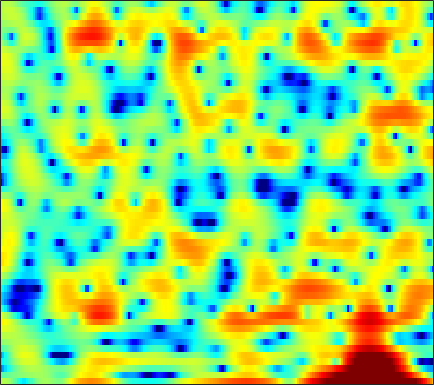

Source data for this figure (header and first rows):
2.0587, 1.9755, 1.7293, 1.2782, 0.81814, -0.024267, -1.1015, -2.0564, -3.4772, -4.9082, -5.7492, -5.6925, -4.8108, -3.507, -2.4839, -1.2488, -0.24103, 0.33267, 0.88492, 1.2159, 1.3394, 1.3289, 1.1726, 0.86204
-2.112, -1.78, -1.377, -1.026, -0.7935, -0.5275, -0.3052, -0.1633, 0.0158, 0.1942, 0.3766, 0.515, 0.7042, 0.8962, 1.036, 1.195, 1.306, 1.348, 1.34, 1.244, 1.051, 0.8373, 0.4657, 0.002255
-10.58, -8.568, -6.402, -4.665, -3.574, -2.351, -1.346, -0.7138, 0.002012, 0.5828, 1.045, 1.317, 1.588, 1.767, 1.847, 1.88, 1.831, 1.741, 1.56, 1.314, 1.016, 0.7724, 0.4311, 0.0898
-5.877, -5.018, -3.757, -2.489, -1.57, -0.4247, 0.58, 1.236, 1.98, 2.567, 2.995, 3.207, 3.341, 3.32, 3.202, 2.91, 2.453, 2.006, 1.268, 0.3785, -0.6639, -1.535, -2.794, -4.141
-9.586, -6.965, -4.272, -2.187, -0.8986, 0.5353, 1.691, 2.394, 3.132, 3.662, 3.995, 4.115, 4.102, 3.893, 3.606, 3.033, 2.221, 1.438, 0.141, -1.493, -3.566, -5.496, -8.786, -13.42
-2.708, -2.086, -1.16, -0.2271, 0.4229, 1.204, 1.866, 2.273, 2.689, 2.96, 3.093, 3.102, 2.989, 2.73, 2.442, 1.928, 1.264, 0.6703, -0.2381, -1.277, -2.423, -3.316, -4.498, -5.551
0.3523, 0.5533, 0.8433, 1.133, 1.334, 1.568, 1.751, 1.849, 1.921, 1.92, 1.839, 1.726, 1.504, 1.203, 0.9318, 0.5133, 0.0462, -0.3266, -0.8456, -1.369, -1.87, -2.216, -2.625, -2.947
1.808, 1.951, 2.083, 2.154, 2.169, 2.137, 2.046, 1.94, 1.759, 1.522, 1.232, 0.9813, 0.606, 0.1842, -0.1595, -0.6476, -1.151, -1.536, -2.047, -2.517, -2.902, -3.115, -3.284, -3.298
3.594, 3.613, 3.534, 3.352, 3.161, 2.849, 2.466, 2.14, 1.667, 1.165, 0.6456, 0.2517, -0.273, -0.8073, -1.231, -1.857, -2.595, -3.238, -4.233, -5.345, -6.461, -7.131, -7.425, -6.852
5.319, 5.051, 4.572, 3.965, 3.437, 2.651, 1.781, 1.084, 0.1111, -0.8727, -1.791, -2.38, -2.943, -3.235, -3.315, -3.39, -3.596, -3.919, -4.74, -6.258, -8.892, -11.88, -15.24, -10.93
3.739, 3.032, 1.956, 0.7239, -0.2893, -1.698, -3.092, -4.171, -5.772, -7.74, -10.47, -13.45, -17.69, -14.98, -11.4, -7.839, -5.448, -4.137, -2.906, -2.107, -1.506, -1.048, -0.3938, 0.495
-2.239, -3.493, -5.581, -8.211, -10.59, -14.03, -16.14, -16.08, -15.1, -14.44, -14.3, -14.32, -13.98, -12.71, -11.24, -8.985, -6.794, -5.309, -3.61, -2.121, -0.7698, 0.149, 1.289, 2.329
-6.381, -7.546, -9.53, -11.98, -14.19, -17.41, -19.06, -18.59, -17.18, -15.82, -14.59, -13.71, -12.62, -11.55, -10.61, -9.181, -7.63, -6.448, -4.881, -3.288, -1.699, -0.5889, 0.8072, 2.09
-6.493, -7.171, -8.409, -9.881, -11.06, -12.65, -14.05, -14.97, -15.71, -15.86, -15.53, -15.11, -14.55, -13.9, -13.39, -12.47, -11.25, -9.975, -7.892, -5.585, -3.34, -1.793, 0.07235, 1.718
-4.086, -4.733, -6.024, -7.734, -9.276, -11.97, -15.76, -19.7, -27.58, -25.14, -19.89, -17.97, -16.77, -16.73, -17.75, -21.72, -36.11, -22.2, -13.56, -8.427, -4.801, -2.658, -0.2645, 1.641
-0.7673, -1.396, -2.48, -3.901, -5.148, -7.014, -8.998, -10.46, -11.94, -12.48, -12.3, -11.96, -11.46, -11.21, -11.13, -10.87, -10.12, -9.102, -7.191, -4.951, -2.825, -1.369, 0.3851, 1.882
2.249, 1.731, 0.9201, -0.07009, -0.8886, -2.019, -3.171, -3.998, -4.953, -5.716, -6.296, -6.537, -6.632, -6.547, -6.31, -5.761, -5.034, -4.356, -3.3, -2.144, -1.025, -0.1866, 0.8179, 1.688
4.727, 4.264, 3.534, 2.679, 1.941, 0.843, -0.3679, -1.324, -2.671, -4.018, -5.288, -6.091, -6.787, -6.85, -6.469, -5.587, -4.517, -3.659, -2.545, -1.557, -0.701, -0.1205, 0.5063, 0.9282
6.254, 5.854, 5.179, 4.361, 3.62, 2.456, 1.061, -0.186, -2.18, -4.696, -8.04, -11.59, -18.92, -17.86, -12.82, -8.665, -5.971, -4.469, -2.969, -1.895, -1.086, -0.6852, -0.3761, -0.2954
6.031, 5.805, 5.361, 4.741, 4.159, 3.195, 1.988, 0.9191, -0.7118, -2.606, -4.647, -6.128, -7.64, -7.929, -7.366, -6.186, -4.92, -4.059, -3.141, -2.456, -2.013, -1.897, -1.984, -2.288
4.673, 4.84, 4.907, 4.728, 4.446, 3.847, 3.02, 2.264, 1.093, -0.2014, -1.511, -2.423, -3.452, -4.078, -4.295, -4.22, -3.839, -3.507, -3.076, -2.766, -2.76, -2.928, -3.432, -4.358
3.017, 3.912, 4.7, 5.064, 5.076, 4.781, 4.16, 3.478, 2.279, 0.7575, -1.119, -2.735, -5.048, -7.114, -7.771, -7.027, -5.482, -4.396, -3.259, -2.591, -2.436, -2.589, -3.28, -4.623
2.134, 3.199, 4.141, 4.659, 4.781, 4.633, 4.123, 3.505, 2.361, 0.7929, -1.319, -3.361, -7.002, -11.68, -13.48, -10.07, -6.676, -4.9, -3.287, -2.359, -1.872, -1.828, -2.12, -2.707
2.117, 2.66, 3.2, 3.479, 3.536, 3.396, 3.019, 2.595, 1.83, 0.8799, -0.2123, -1.09, -2.167, -3.025, -3.389, -3.464, -3.211, -2.901, -2.501, -2.18, -1.979, -1.934, -1.964, -2.105
2.421, 2.669, 2.887, 2.938, 2.878, 2.664, 2.327, 2.006, 1.498, 0.9465, 0.3759, -0.05265, -0.5774, -1.043, -1.324, -1.64, -1.867, -1.998, -2.151, -2.25, -2.357, -2.391, -2.389, -2.396
3.341, 3.398, 3.316, 3.096, 2.835, 2.39, 1.879, 1.476, 0.9883, 0.5593, 0.226, 0.02525, -0.2371, -0.4953, -0.7271, -1.115, -1.592, -2.026, -2.64, -3.232, -3.679, -3.811, -3.723, -3.369
4.765, 4.61, 4.202, 3.563, 2.929, 1.891, 0.6738, -0.2447, -1.25, -1.69, -1.502, -1.112, -0.5622, -0.2123, -0.1676, -0.4238, -1.15, -2.024, -3.728, -6.187, -9.033, -10.29, -8.665, -5.771
4.755, 4.479, 3.924, 3.034, 2.1, 0.3378, -2.3, -5.303, -12.54, -16.89, -7.632, -4.274, -1.58, -0.09178, 0.5003, 0.7013, 0.298, -0.3996, -1.941, -4.159, -6.76, -7.774, -6.404, -3.815
1.15, 1.054, 0.8617, 0.4904, 0.0612, -0.7624, -1.854, -2.777, -3.763, -3.867, -2.93, -1.896, -0.5927, 0.3801, 0.8887, 1.216, 1.225, 1.037, 0.6137, 0.0818, -0.3439, -0.532, -0.5281, -0.267
-4.536, -4.066, -3.319, -2.54, -2.036, -1.489, -1.091, -0.8227, -0.4955, -0.09031, 0.382, 0.7721, 1.267, 1.679, 1.905, 2.07, 2.076, 1.982, 1.773, 1.479, 1.143, 0.8782, 0.5422, 0.1916
-15.23, -11.88, -8.144, -5.436, -3.87, -2.217, -0.9404, -0.1666, 0.6864, 1.376, 1.939, 2.271, 2.615, 2.849, 2.924, 2.925, 2.787, 2.611, 2.267, 1.844, 1.316, 0.8907, 0.2414, -0.4912
-12.87, -10.76, -7.834, -5.292, -3.684, -1.917, -0.4729, 0.4146, 1.4, 2.166, 2.738, 3.051, 3.315, 3.405, 3.371, 3.178, 2.84, 2.489, 1.896, 1.177, 0.386, -0.259, -1.141, -2.012
-6.656, -5.838, -4.617, -3.244, -2.203, -0.8944, 0.313, 1.108, 2.015, 2.717, 3.216, 3.468, 3.619, 3.547, 3.38, 2.964, 2.36, 1.764, 0.8028, -0.3937, -1.74, -2.897, -4.341, -5.516
-5.039, -4.652, -3.82, -2.759, -1.843, -0.573, 0.651, 1.468, 2.409, 3.104, 3.565, 3.735, 3.75, 3.522, 3.185, 2.547, 1.681, 0.8979, -0.3597, -1.917, -3.996, -6.037, -10.16, -18.36
-7.919, -8.507, -8.043, -6.117, -4.327, -2.048, -0.1735, 0.9828, 2.144, 2.951, 3.388, 3.474, 3.29, 2.808, 2.22, 1.225, 0.02366, -0.9195, -2.128, -3.152, -4.083, -4.707, -5.59, -5.977
-12.21, -16.64, -17.76, -10.49, -6.85, -3.434, -1.083, 0.2222, 1.427, 2.173, 2.468, 2.442, 2.029, 1.143, 0.1918, -1.631, -4.12, -6.55, -9.589, -9.53, -6.886, -5.122, -3.128, -1.605
-7.165, -6.898, -6.216, -4.945, -3.817, -2.329, -1.063, -0.3355, 0.4025, 0.7698, 0.8442, 0.7016, 0.2446, -0.5727, -1.456, -3.061, -5.299, -7.346, -9.952, -9.396, -6.39, -4.276, -1.887, -0.07237
-6.127, -5.114, -3.959, -2.983, -2.349, -1.683, -1.209, -1.008, -0.9208, -1.031, -1.272, -1.543, -1.917, -2.239, -2.511, -2.824, -3.086, -3.187, -3.065, -2.578, -1.742, -0.9624, 0.08055, 1.148
-4.335, -3.254, -2.142, -1.429, -1.104, -0.9453, -1.088, -1.379, -2.101, -3.071, -4.26, -5.101, -5.799, -5.685, -5.078, -4.035, -2.965, -2.261, -1.382, -0.5992, 0.1199, 0.648, 1.288, 1.887
-0.4177, 0.1045, 0.5765, 0.7984, 0.7712, 0.4785, -0.1735, -0.898, -2.35, -4.481, -7.774, -11.78, -24.38, -15.27, -9.719, -5.712, -3.192, -1.894, -0.6275, 0.2334, 0.7864, 1.098, 1.368, 1.552
2.561, 2.703, 2.717, 2.557, 2.288, 1.743, 0.9537, 0.1865, -0.9808, -2.39, -3.901, -4.92, -5.681, -5.215, -4.183, -2.654, -1.292, -0.4577, 0.2558, 0.6049, 0.5231, 0.1889, -0.531, -1.464
3.509, 3.498, 3.339, 2.94, 2.498, 1.705, 0.7647, -0.001856, -0.9546, -1.666, -2.078, -2.094, -1.786, -1.25, -0.7208, 0.003465, 0.6179, 0.9492, 1.115, 0.8802, 0.169, -0.8101, -2.953, -6.579
2.835, 2.908, 2.727, 2.168, 1.491, 0.2065, -1.558, -3.169, -5.534, -7.028, -6.319, -4.935, -2.978, -1.327, -0.3721, 0.6446, 1.344, 1.638, 1.783, 1.57, 1.032, 0.4217, -0.6552, -1.909
1.415, 1.716, 1.694, 1.241, 0.5739, -0.8022, -2.901, -5.129, -9.397, -13.85, -10.6, -7.139, -3.953, -1.78, -0.617, 0.5087, 1.238, 1.573, 1.771, 1.74, 1.496, 1.207, 0.7906, 0.3551
0.8452, 1.246, 1.467, 1.348, 1.045, 0.3779, -0.5092, -1.221, -2.099, -2.573, -2.437, -2.025, -1.248, -0.446, 0.1098, 0.6845, 1.072, 1.247, 1.294, 1.172, 0.8688, 0.5449, 0.001799, -0.5497
1.4, 1.79, 2.118, 2.198, 2.126, 1.883, 1.519, 1.206, 0.8185, 0.503, 0.3316, 0.2843, 0.3372, 0.4632, 0.5796, 0.7141, 0.794, 0.7821, 0.6483, 0.317, -0.2175, -0.7703, -1.789, -3.122
2.259, 2.654, 2.969, 3.077, 3.03, 2.821, 2.465, 2.113, 1.596, 1.053, 0.5176, 0.19, -0.1366, -0.2918, -0.3264, -0.2596, -0.1711, -0.1505, -0.2202, -0.4894, -0.9964, -1.605, -2.729, -4.446
3.039, 3.39, 3.639, 3.667, 3.537, 3.161, 2.565, 1.98, 0.978, -0.2242, -1.562, -2.545, -3.58, -3.94, -3.718, -3.046, -2.301, -1.827, -1.415, -1.232, -1.328, -1.562, -2.049, -2.692
3.6, 3.83, 3.951, 3.847, 3.621, 3.098, 2.294, 1.499, 0.04461, -2.007, -4.905, -8.071, -15.01, -17.24, -11.56, -7.161, -4.71, -3.558, -2.639, -2.139, -1.958, -1.97, -2.024, -1.995
3.694, 3.747, 3.691, 3.471, 3.214, 2.746, 2.093, 1.471, 0.4084, -0.9911, -2.788, -4.29, -6.063, -6.585, -5.989, -4.789, -3.755, -3.238, -2.961, -3.131, -3.564, -3.925, -4.431, -4.562
3.042, 2.875, 2.494, 2.055, 1.752, 1.468, 1.336, 1.244, 1.113, 0.8954, 0.5645, 0.2566, -0.1409, -0.4764, -0.6677, -0.9321, -1.306, -1.732, -2.564, -3.845, -5.661, -7.526, -10.95, -15.4
1.478, 0.8538, -0.4839, -2.202, -3.372, -3.678, -2.307, -0.9693, 0.5269, 1.556, 2.185, 2.404, 2.449, 2.237, 1.911, 1.311, 0.435, -0.4357, -1.904, -3.668, -5.864, -7.734, -10.27, -11.88
0.085, -0.6351, -2.489, -5.938, -10.17, -11.86, -5.68, -2.546, 0.1309, 1.756, 2.695, 3.067, 3.191, 2.973, 2.601, 1.838, 0.7795, -0.2041, -1.882, -4.002, -6.735, -9.182, -12.91, -14.54
-0.1761, -0.1056, -0.3043, -0.7118, -0.8963, -0.7584, -0.105, 0.5415, 1.4, 2.055, 2.388, 2.441, 2.24, 1.755, 1.247, 0.3272, -0.7675, -1.715, -3.102, -4.741, -6.675, -8.509, -10.9, -11.49
0.3596, 0.8203, 1.213, 1.473, 1.621, 1.795, 1.937, 2.035, 2.085, 1.998, 1.716, 1.349, 0.649, -0.3185, -1.204, -2.495, -3.827, -4.733, -5.587, -6.015, -6.072, -5.905, -5.464, -4.671
1.286, 1.754, 2.221, 2.54, 2.671, 2.738, 2.68, 2.555, 2.257, 1.787, 1.132, 0.4747, -0.6643, -2.172, -3.661, -6.164, -9.499, -12.23, -13.57, -10.83, -7.925, -6.134, -4.287, -2.781
1.677, 2.076, 2.474, 2.678, 2.72, 2.627, 2.393, 2.113, 1.635, 1.034, 0.2884, -0.3615, -1.429, -2.783, -4.054, -6.265, -9.097, -11.35, -12.12, -9.622, -6.725, -4.95, -3.042, -1.559
1.309, 1.702, 2.011, 2.073, 1.973, 1.634, 1.09, 0.5805, -0.1607, -0.88, -1.504, -1.887, -2.319, -2.75, -3.081, -3.563, -3.994, -4.16, -4.091, -3.623, -2.841, -2.185, -1.27, -0.3901
